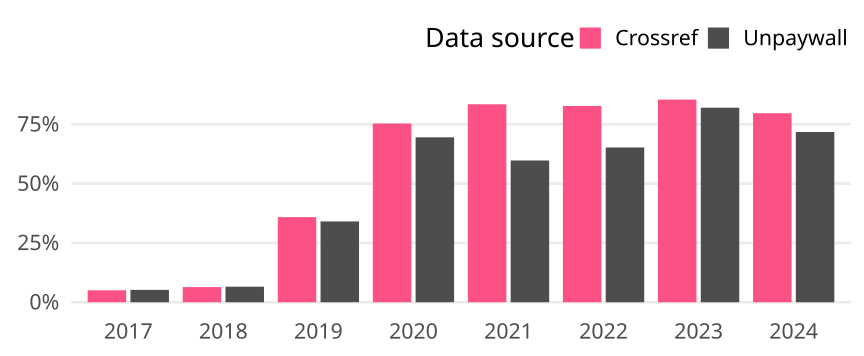

The table this chart was drawn from, first rows:
cr_year, cat, article_total, name, oa_articles, oa_share
2017, Germany, 10555, Crossref, 531, 0.05031
2017, Germany, 10555, Unpaywall, 550, 0.05211
2018, Germany, 10903, Crossref, 697, 0.06393
2018, Germany, 10903, Unpaywall, 715, 0.06558
2019, Germany, 10537, Crossref, 3780, 0.3587
2019, Germany, 10537, Unpaywall, 3590, 0.3407
2020, Germany, 11538, Crossref, 8693, 0.7534
2020, Germany, 11538, Unpaywall, 8021, 0.6952
2021, Germany, 11813, Crossref, 9859, 0.8346
2021, Germany, 11813, Unpaywall, 7059, 0.5976
2022, Germany, 9960, Crossref, 8241, 0.8274
2022, Germany, 9960, Unpaywall, 6498, 0.6524
2023, Germany, 10439, Crossref, 8918, 0.8543
2023, Germany, 10439, Unpaywall, 8561, 0.8201
2024, Germany, 4135, Crossref, 3295, 0.7969
2024, Germany, 4135, Unpaywall, 2967, 0.7175
